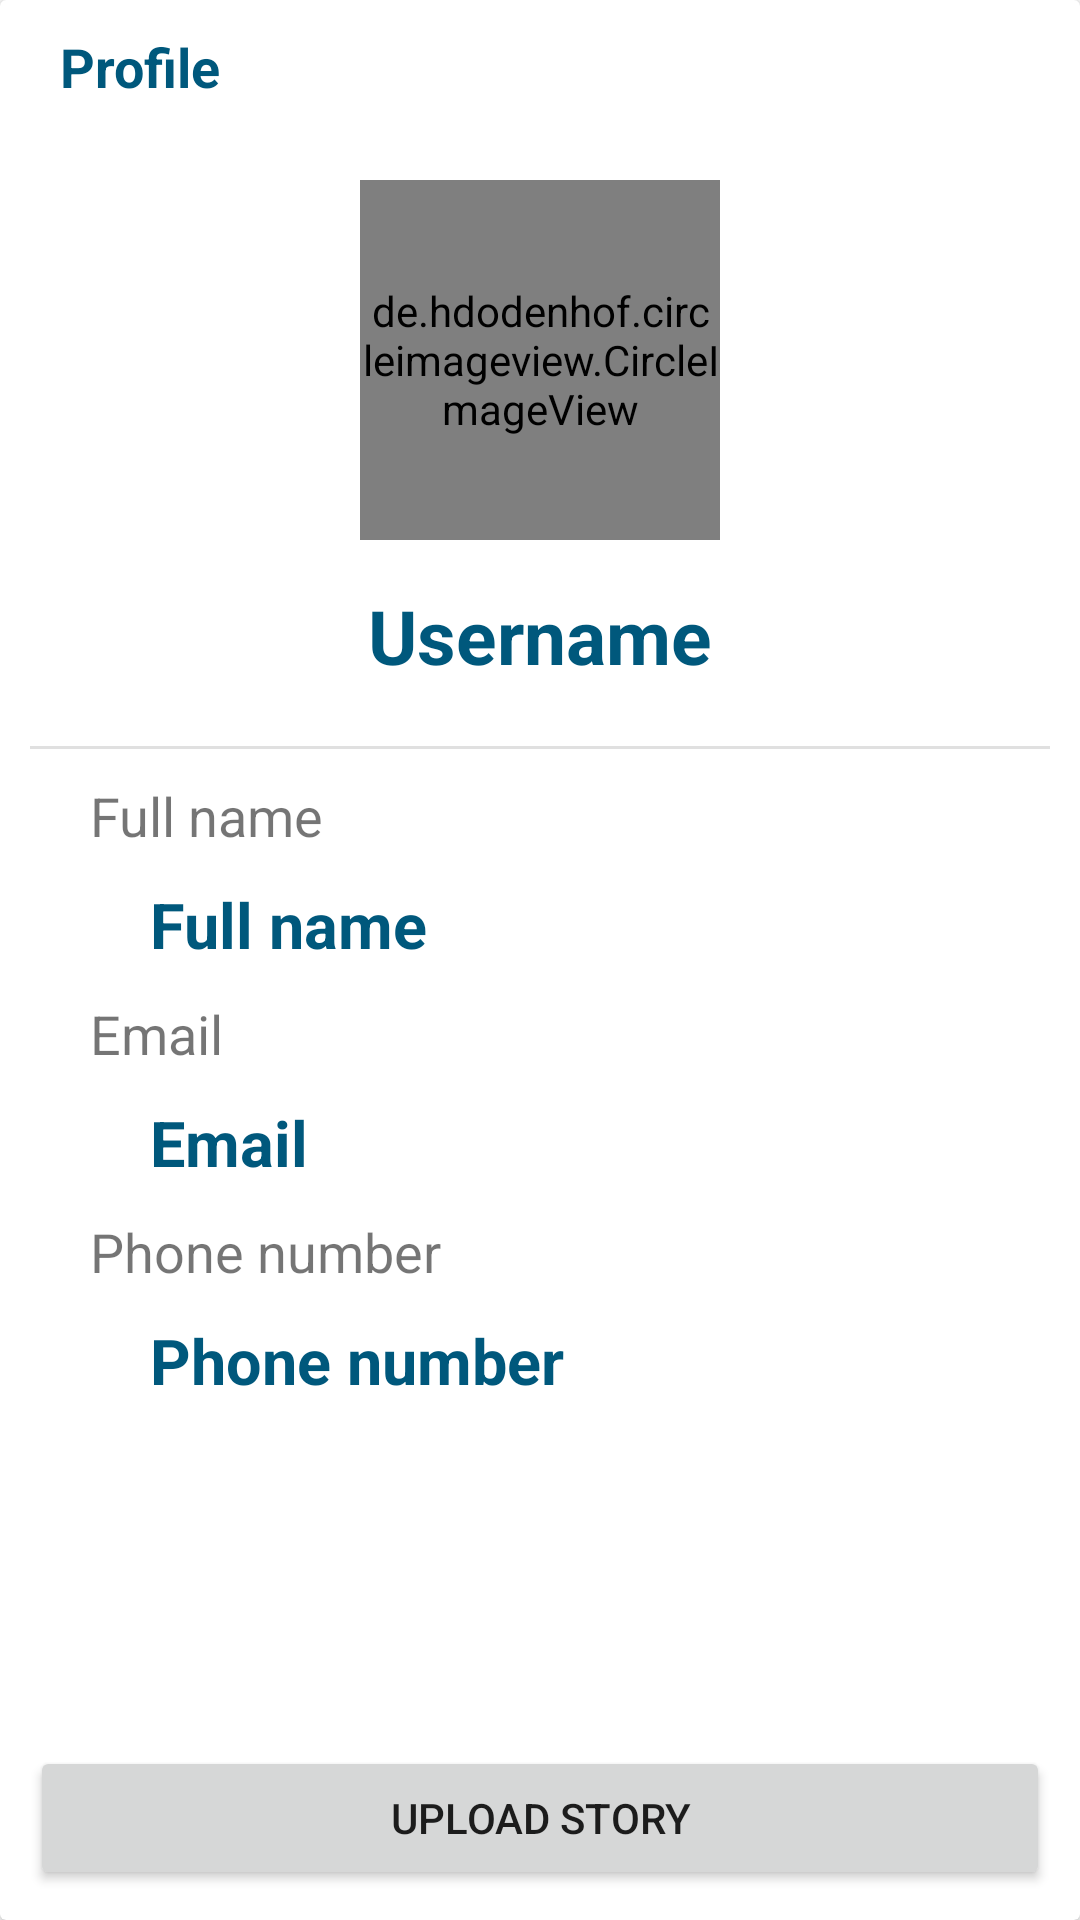

Layout XML and referenced resources for this Android screen:
<!-- AndroidManifest.xml: application theme AppTheme.NoActionBar -->
<!-- res/layout/fragment_profile.xml -->
<?xml version="1.0" encoding="utf-8"?>
<FrameLayout xmlns:android="http://schemas.android.com/apk/res/android"
    xmlns:tools="http://schemas.android.com/tools"
    android:layout_width="match_parent"
    android:layout_height="match_parent"
    tools:context=".Fragment.ProfileFragment">

    <androidx.cardview.widget.CardView
        android:layout_width="match_parent"
        android:layout_height="match_parent">

        <RelativeLayout
            android:layout_width="match_parent"
            android:layout_height="wrap_content"
            android:padding="10dp">

            <TextView
                android:id="@+id/txt_profile"
                android:layout_width="wrap_content"
                android:layout_height="wrap_content"
                android:layout_alignParentStart="true"
                android:layout_marginStart="10dp"
                android:layout_toStartOf="@id/btn_logout"
                android:text="@string/profile"
                android:textColor="@color/colorPrimaryDark"
                android:textSize="18sp"
                android:textStyle="bold" />

            <de.hdodenhof.circleimageview.CircleImageView
                android:id="@+id/profile_image"
                android:layout_width="120dp"
                android:layout_height="120dp"
                android:layout_centerHorizontal="true"
                android:layout_marginTop="50dp"
                android:src="@drawable/ic_baseline_person_24" />

            <TextView
                android:id="@+id/username"
                android:layout_width="wrap_content"
                android:layout_height="wrap_content"
                android:layout_below="@id/profile_image"
                android:layout_centerHorizontal="true"
                android:layout_marginTop="15dp"
                android:text="@string/username"
                android:textColor="@color/colorPrimaryDark"
                android:textSize="25sp"
                android:textStyle="bold" />

            <View
                android:id="@+id/divider"
                android:layout_width="match_parent"
                android:layout_height="1dp"
                android:layout_below="@id/username"
                android:layout_marginTop="20dp"
                android:background="?android:attr/listDivider" />

            <TextView
                android:id="@+id/txtDesName"
                android:layout_width="wrap_content"
                android:layout_height="wrap_content"
                android:layout_below="@id/divider"
                android:layout_marginTop="10dp"
                android:paddingStart="20dp"
                android:paddingEnd="0dp"
                android:text="@string/full_name"
                android:textSize="18sp" />

            <TextView
                android:id="@+id/txtDesNameValue"
                android:layout_width="wrap_content"
                android:layout_height="wrap_content"
                android:layout_below="@id/txtDesName"
                android:layout_marginTop="10dp"
                android:paddingStart="40dp"
                android:paddingEnd="0dp"
                android:text="@string/full_name"
                android:textColor="@color/colorPrimaryDark"
                android:textSize="21sp"
                android:textStyle="bold" />

            <TextView
                android:id="@+id/txtDesEmail"
                android:layout_width="wrap_content"
                android:layout_height="wrap_content"
                android:layout_below="@id/txtDesNameValue"
                android:layout_marginTop="10dp"
                android:paddingStart="20dp"
                android:paddingEnd="0dp"
                android:text="@string/email"
                android:textSize="18sp" />

            <TextView
                android:id="@+id/txtDesEmailValue"
                android:layout_width="wrap_content"
                android:layout_height="wrap_content"
                android:layout_below="@id/txtDesEmail"
                android:layout_marginTop="10dp"
                android:paddingStart="40dp"
                android:paddingEnd="0dp"
                android:text="@string/email"
                android:textColor="@color/colorPrimaryDark"
                android:textSize="21sp"
                android:textStyle="bold" />

            <TextView
                android:id="@+id/txtDesPhone"
                android:layout_width="wrap_content"
                android:layout_height="wrap_content"
                android:layout_below="@id/txtDesEmailValue"
                android:layout_marginTop="10dp"
                android:paddingStart="20dp"
                android:paddingEnd="0dp"
                android:text="@string/phone_number"
                android:textSize="18sp" />

            <TextView
                android:id="@+id/txtDesPhoneValue"
                android:layout_width="wrap_content"
                android:layout_height="wrap_content"
                android:layout_below="@id/txtDesPhone"
                android:layout_marginTop="10dp"
                android:paddingStart="40dp"
                android:paddingEnd="0dp"
                android:text="@string/phone_number"
                android:textColor="@color/colorPrimaryDark"
                android:textSize="21sp"
                android:textStyle="bold" />

            <ImageButton
                android:id="@+id/btn_logout"
                android:layout_width="30dp"
                android:layout_height="30dp"
                android:layout_alignParentEnd="true"
                android:background="@drawable/ic_baseline_logout_24"
                android:contentDescription="@string/todo" />

            <Button
                android:id="@+id/btn_upload_story"
                android:layout_width="match_parent"
                android:layout_height="wrap_content"
                android:layout_alignParentBottom="true"
                android:text="@string/upload_story" />
        </RelativeLayout>

    </androidx.cardview.widget.CardView>


</FrameLayout>
<!-- resources referenced by this layout -->
<resources>
  <color name="colorPrimaryDark">#00587c</color>
  <string name="email">Email</string>
  <string name="full_name">Full name</string>
  <string name="phone_number">Phone number</string>
  <string name="profile">Profile</string>
  <string name="todo">TODO</string>
  <string name="upload_story">Upload story</string>
  <string name="username">Username</string>
  <style name="AppTheme.NoActionBar" parent="Theme.MaterialComponents.DayNight.NoActionBar">
      </style>
</resources>
